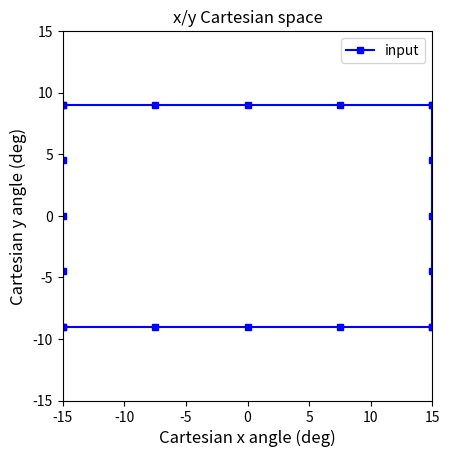
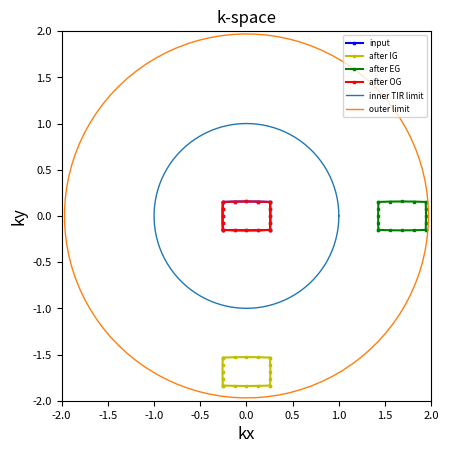

Source code (Python) for these figures, in order:
"""

# =============================================================================
# Diffraction Grating k-space analysis tool
# =============================================================================

OPTI 574 Physical Optics Modeling 
Homework #3 
Due: 2022/10/04
[redacted]
[redacted]
[redacted]

"""
#%%
import numpy as np
import matplotlib.pyplot as plt

def set_data_points(fov_x,fov_y,points):
    interval = points - 1
    cx= np.arange(-fov_x/2,fov_x/2+fov_x/interval,fov_x/interval)
    cy = np.arange(-fov_y/2,fov_y/2+fov_y/interval,fov_y/interval)
    x = []
    y = []
    
    for i in range(0,points):
        x.append(cx[i])
        y.append(cy[0])
    for i in range(0,points):
        x.append(cx[-1])
        y.append(cy[i])
    for i in range(0,points):
        x.append(cx[len(cx)-1-i])
        y.append(cy[-1])
    for i in range(0,points):
        x.append(cx[0])
        y.append(cy[len(cy)-1-i])

    return x,y 

def plot_cartesian_space(hfov,vfov,half_fov=15,legend='input',style='s-b'):
    # default axis limit = 30 deg, default legend = 'input'
    plt.figure(dpi=300)
    plt.plot(hfov,vfov,style,markersize='4')
    plt.title('x/y Cartesian space',fontsize='12')
    plt.xlabel('Cartesian x angle (deg)',fontsize='12')
    plt.ylabel('Cartesian y angle (deg)',fontsize='12')
    plt.xlim([-half_fov,half_fov])
    plt.ylim([-half_fov,half_fov])
    plt.legend([str(legend)])
    plt.gca().set_aspect('equal','box')
    

fov_x = 30
fov_y = 18
points = 5

hfov, vfov = set_data_points(fov_x, fov_y, points)
plot_cartesian_space(hfov,vfov,legend = 'input')

#%%
plt.figure(dpi=600)
kx = []
ky = []

# cartesian to k-space
for i in range(0,len(hfov)):
    # Define θ (theta)
    theta_x = np.deg2rad(hfov[i])
    theta_y = np.deg2rad(vfov[i])
    tan_theta_x = np.tan(theta_x)
    tan_theta_y = np.tan(theta_y)
    theta = np.rad2deg(np.arctan(np.sqrt((tan_theta_x**2)+(tan_theta_y**2))))
    # Define φ (phi)
    if tan_theta_x == 0:
        if tan_theta_y > 0:
            phi = 90
        else: 
            phi = -90
    else:
        phi = np.rad2deg(np.arctan2(tan_theta_y,tan_theta_x))
    # Calculate kx & ky
    kx.append(np.cos(np.deg2rad(phi)) * np.sin(np.deg2rad(theta)))
    ky.append(np.sin(np.deg2rad(phi)) * np.sin(np.deg2rad(theta)))
    
# plot grating vector
plt.plot(kx,ky,'s-b',markersize='2')


## IG (Iput grating vector)
m = 1 # diffacted order
lambda_grating = 640 # in nm
pitch = 380 # in nm (input grating)
rotation_angle = np.deg2rad(-90)
kx_unit_vector = 1
ky_unit_vector = 1
k1_x = (m*lambda_grating/pitch)*(np.cos(rotation_angle)*kx_unit_vector)
k1_y = (m*lambda_grating/pitch)*(np.sin(rotation_angle)*ky_unit_vector)

kx_after_IG = []
ky_after_IG = []
for i in range(0,len(kx)):
    kx_after_IG.append(kx[i]+k1_x)
    ky_after_IG.append(ky[i]+k1_y)
    
# plot IG grating vector
plt.plot(kx_after_IG,ky_after_IG,'s-y',markersize='2')


## EG (Expansion grating vector)
# m = 1 # diffacted order
# lambda_grating = 640 # in nm
pitch = 268.7 # in nm (input grating)
rotation_angle = np.deg2rad(45)
kx_unit_vector = 1
ky_unit_vector = 1
k2_x = (m*lambda_grating/pitch)*(np.cos(rotation_angle)*kx_unit_vector)
k2_y = (m*lambda_grating/pitch)*(np.sin(rotation_angle)*ky_unit_vector)

kx_after_EG = []
ky_after_EG = []
for i in range(0,len(kx)):
    kx_after_EG.append(kx_after_IG[i]+k2_x)
    ky_after_EG.append(ky_after_IG[i]+k2_y)
    
# plot EG grating vector
plt.plot(kx_after_EG,ky_after_EG,'s-g',markersize='2')


## EG (Expansion grating vector)
# m = 1 # diffacted order
# lambda_grating = 640 # in nm
pitch = 380 # in nm (input grating)
rotation_angle = np.deg2rad(-180)
kx_unit_vector = 1
ky_unit_vector = 1
k3_x = (m*lambda_grating/pitch)*(np.cos(rotation_angle)*kx_unit_vector)
k3_y = (m*lambda_grating/pitch)*(np.sin(rotation_angle)*ky_unit_vector)

kx_after_OG = []
ky_after_OG = []
for i in range(0,len(kx)):
    kx_after_OG.append(kx_after_EG[i]+k3_x)
    ky_after_OG.append(ky_after_EG[i]+k3_y)
    
# plot EG grating vector
plt.plot(kx_after_OG,ky_after_OG,'s-r',markersize='2')

# plot inner TIR limit circle
radius = 1 # in air
angle = np.linspace(0, 2*np.pi, 100) 
a = radius * np.cos(angle) 
b = radius * np.sin(angle) 
plt.plot(a,b,linewidth='1')

# plot outer limit circle
substrate_index = 2 # in substrate
max_angle_allowed_inside_waveguide = np.deg2rad(80)
radius = substrate_index * np.sin(max_angle_allowed_inside_waveguide)
angle = np.linspace(0, 2*np.pi, 100) 
a = radius * np.cos(angle) 
b = radius * np.sin(angle) 
plt.plot(a,b,linewidth='1')


plt.title('k-space',fontsize='12')
plt.xlabel('kx',fontsize='12')
plt.ylabel('ky',fontsize='12')
plt.xticks(np.arange(-2,2+.5,.5),fontsize='8')
plt.yticks(np.arange(-2,2+.5,.5),fontsize='8')
plt.xlim([-2,2])
plt.ylim([-2,2])
plt.legend(['input','after IG','after EG','after OG','inner TIR limit','outer limit'],loc='upper right',fontsize=6)
plt.gca().set_aspect('equal','box')

#%%


"""
#%%

fov_x = 30
fov_y = 18
points = 5
interval = points - 1
cx = np.arange(-fov_x/2,fov_x/2+fov_x/interval,fov_x/interval)
cy = np.arange(-fov_y/2,fov_y/2+fov_y/interval,fov_y/interval)

x = []
y = []

for i in range(0,points):
    x.append(cx[i])
    y.append(cy[0])
for i in range(0,points):
    x.append(cx[-1])
    y.append(cy[i])
for i in range(0,points):
    x.append(cx[len(cx)-1-i])
    y.append(cy[-1])
for i in range(0,points):
    x.append(cx[0])
    y.append(cy[len(cy)-1-i])


plt.figure(dpi=300)
plt.plot(x,y,'s-r')

plt.title('x/y Cartesian space')
plt.xlabel('Cartesian x angle (deg)')
plt.ylabel('Cartesian y angle (deg)')
plt.xlim([-15,15])
plt.ylim([-15,15])
plt.legend(['input'])
plt.gca().set_aspect('equal', adjustable='box')

#%%


x = [-15,-7.5,0,7.5,15]
x_right = [15,15,15,15,15]
x_left = [-x for x in x_right]

y = [-9,-4.5,0,4.5,9]
y_top = [9,9,9,9,9]
y_buttom = [-x for x in y_top]
# c = [-9,-4.5,0,4.5,9]
# b = [-15,-15,-15,-15,-15]
# c = [15,15,15,15,15]
plt.figure(dpi=300)
plt.plot(x,y_top,'s-r')
plt.plot(x,y_buttom,'s-r')
plt.plot(x_right,y,'s-r')
plt.plot(x_left,y,'s-r')
plt.title('x/y Cartesian space')
plt.xlabel('Cartesian x angle (deg)')
plt.ylabel('Cartesian y angle (deg)')
plt.xlim([-15,15])
plt.ylim([-15,15])
plt.legend('input')
plt.gca().set_aspect('equal', adjustable='box')

#%%

x = 30
y = 18
pts = 5 

interval = pts-1
cx = np.arange(-x/2,x/2+x/interval,x/interval)
cy = np.arange(-y/2,y/2+y/interval,y/interval)


edge_of_space = []
for i, j in zip(range(0,len(cx)),range(0,len(cy))):
    edge_of_space.append([cx[0],cy[j]])

plt.plot(edge_of_space[0],edge_of_space[1])

#%%
def set_data_points(x,y,pts):
    interval = pts-1
    cx = np.arange(-x/2,x/2+x/interval,x/interval)
    cy = np.arange(-y/2,y/2+y/interval,y/interval)
    
    edge_of_space = []
    for i in cx:
        edge_of_space.append(cx[i])
    
    return cx,cy,edge_of_space

cartesian_x, cattesian_y,edge_of_space = set_data_points(30,18,5)


#%%

def cartesian_to_k_space(elevation_x, elevation_y, azimuth, number_of_points=5):
    theta_x = np.arange(-elevation_x/2, elevation_x/2, (elevation_x/number_of_points))
    theta_y = np.arange(-elevation_y/2, elevation_y/2, elevation_y/number_of_points)
    phi = azimuth
    kx = np.cos(phi) * np.sin(theta_x)
    ky = np.sin(phi) * np.cos(theta_y)
    return theta_x, theta_y, kx, ky
    
rotation_angle = -90
fov_x = 30
fov_y = 18



theta_x, theta_y, kx, ky = cartesian_to_k_space(fov_x, fov_y, rotation_angle)

plt.figure(dpi=300)
plt.plot(theta_x, theta_y ,'r')
plt.plot(kx,ky,'blue')
plt.title('x/y Cartesian space')
plt.xlabel('Cartesian x angle (deg)')
plt.ylabel('Cartesian y angle (deg)')

# plt.figure(dpi=300,figsize=(4,4))
# plt.plot(t,f_total,'r')
# plt.title('Focal length vs Distance to negative lens')
# plt.xlabel('t (mm)')
# plt.xlim([max(t),min(t)])
# plt.ylabel('system focal length (mm)')
# plt.grid()

"""

#!/usr/bin/env python3
# -*- coding: utf-8 -*-
"""
Created on Sun Oct  2 12:18:27 2022

[redacted]
"""
